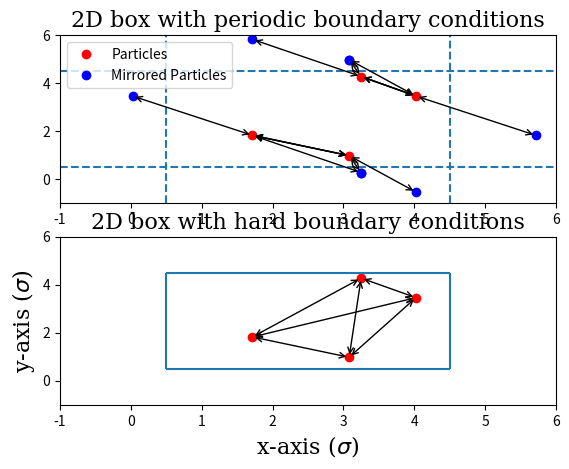

The matplotlib source for this figure:
import numpy as np
import matplotlib.pyplot as plt


font = {'family' : 'serif',
        'color'  : 'black',
        'weight' : 'normal',
        'size'   : 16,
        }


N = 4
L = 5

x = np.zeros(N)
y = np.zeros(N)

L_min = L/10.0
L_max = L*9.0/10.0
L_box = L_max - L_min


for i in range(0,N):
 x[i] = np.random.uniform(L_min,L_max)
 y[i] = np.random.uniform(L_min,L_max)  


plt.subplot(2, 1, 1)
plt.ylim(-1,6)
plt.xlim(-1,6)
plt.plot(x, y, 'ro', label='Particles')
plt.plot(-5, -5, 'bo', label='Mirrored Particles')
plt.title('2D box with periodic boundary conditions', fontdict=font)
van = -1
tot = 6
plt.hlines(L_min, van, tot, linestyles='dashed')
plt.hlines(L_max, van, tot, linestyles='dashed')
plt.vlines(L_min, van, tot, linestyles='dashed')
plt.vlines(L_max, van, tot, linestyles='dashed')
for i in range(0,N-1):
 for j in range(i+1,N):
  r = np.sqrt( (x[i]-x[j])**2 + (y[i]-y[j])**2 )
  bc_xj = 0
  bc_yj = 0
  bc_xi = 0
  bc_yi = 0
  if r < 0.5*L_box:
   plt.annotate('', xy=(x[i],y[i]), xycoords='data', xytext=(x[j],y[j]), textcoords='data', arrowprops = {'arrowstyle':'<->'})
  elif np.abs(x[i]-x[j]) > 0.5*L_box: #afstand groter dan half
   if x[i] < 0.5*L:
    bc_xj = -1
   else:
    bc_xj = 1
   if x[j] < 0.5*L:
    bc_xi = -1
   else:
    bc_xi = 1
  elif np.abs(y[i]-y[j]) > 0.5*L_box: #afstand groter dan half
   if y[i] < 0.5*L:
    bc_yj = -1
   else:
    bc_yj = 1
   if y[j] < 0.5*L:
    bc_yi = -1
   else:
    bc_yi = 1
  xj = x[j] + bc_xj * L_box
  yj = y[j] + bc_yj * L_box
  xi = x[i] + bc_xi * L_box
  yi = y[i] + bc_yi * L_box
  plt.annotate('', xy=(xj,yj), xycoords='data', xytext=(x[i],y[i]), textcoords='data', arrowprops = {'arrowstyle':'<->'})
  plt.annotate('', xy=(xi,yi), xycoords='data', xytext=(x[j],y[j]), textcoords='data', arrowprops = {'arrowstyle':'<->'})
  if ((xi > L_max) | (xi < L_min)) | ((yi > L_max) | (yi < L_min)):
   plt.plot(xi, yi, 'bo')
  if ((xj > L_max) | (xj < L_min)) | ((yj > L_max) | (yj < L_min)):
   plt.plot(xj, yj, 'bo')

plt.legend()

plt.subplot(2, 1, 2)
plt.ylim(-1,6)
plt.xlim(-1,6)
plt.plot(x, y, 'ro', label='Particles')
plt.title('2D box with hard boundary conditions', fontdict=font)
plt.xlabel(r'x-axis ($\sigma$)', fontdict=font)
plt.ylabel(r'y-axis ($\sigma$)', fontdict=font)
plt.hlines(L_min, L_min, L_max, linestyles='-')
plt.hlines(L_max, L_min, L_max, linestyles='-')
plt.vlines(L_min, L_min, L_max, linestyles='-')
plt.vlines(L_max, L_min, L_max, linestyles='-')
for i in range(0,N-1):
 for j in range(i+1,N):
  plt.annotate('', xy=(x[i],y[i]), xycoords='data', xytext=(x[j],y[j]), textcoords='data', arrowprops = {'arrowstyle':'<->'})

plt.show()
